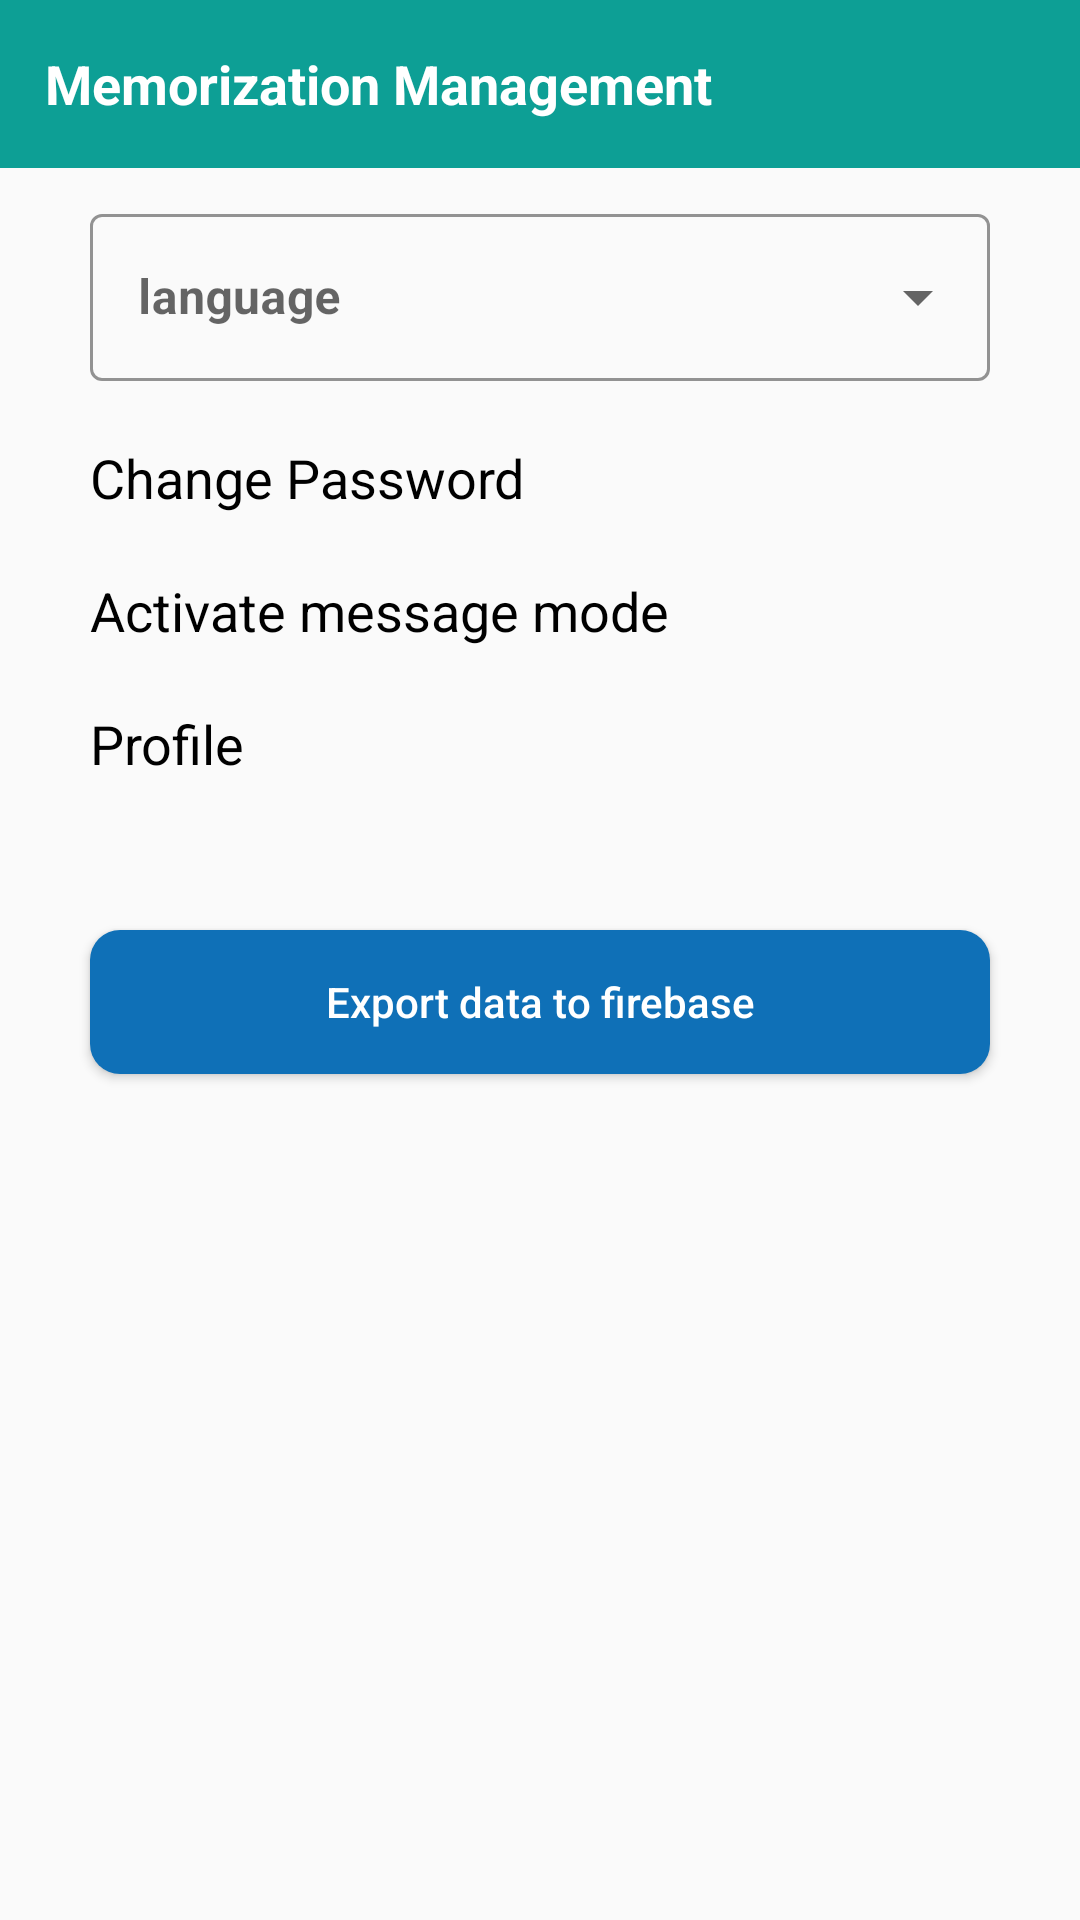

This screen was rendered from an Android layout file. Write that file and the resources it references.
<!-- AndroidManifest.xml: application theme AppTheme -->
<!-- res/layout/activity_setting.xml -->
<?xml version="1.0" encoding="utf-8"?>
<LinearLayout xmlns:android="http://schemas.android.com/apk/res/android"
    xmlns:app="http://schemas.android.com/apk/res-auto"
    xmlns:tools="http://schemas.android.com/tools"
    android:layout_width="match_parent"
    android:layout_height="match_parent"
    android:orientation="vertical"
    android:theme="@style/MaterialTheme"
    tools:context=".controller.activities.SettingActivity">

    <include layout="@layout/content_app_bar_back" />

    <com.google.android.material.textfield.TextInputLayout
        android:id="@+id/setting_tv_language"
        style="@style/Widget.MaterialComponents.TextInputLayout.OutlinedBox.ExposedDropdownMenu"
        android:layout_width="match_parent"
        android:layout_height="wrap_content"
        android:layout_marginHorizontal="30dp"
        android:layout_marginTop="10dp"
        android:hint="@string/language"
        app:boxStrokeColor="@color/colorBlack"
        app:hintAnimationEnabled="true"
        app:hintEnabled="true"
        app:hintTextColor="@color/colorBlack">

        <AutoCompleteTextView
            android:id="@+id/setting_et_language"
            android:layout_width="match_parent"
            android:layout_height="match_parent"
            android:clickable="true"
            android:focusable="false"
            android:inputType="textAutoComplete"
            android:longClickable="false"
            android:textAlignment="textStart"
            android:textColor="@color/colorBlack"
            android:textStyle="bold"
            tools:ignore="KeyboardInaccessibleWidget,LabelFor,RtlSymmetry" />

    </com.google.android.material.textfield.TextInputLayout>

    <TextView
        android:id="@+id/setting_tv_changePassword"
        android:layout_width="match_parent"
        android:layout_height="wrap_content"
        android:layout_marginHorizontal="30dp"
        android:layout_marginTop="20dp"
        android:drawableEnd="@drawable/ic_arrow_right"
        android:drawablePadding="30dp"
        android:gravity="start"
        android:marqueeRepeatLimit="marquee_forever"
        android:text="@string/changePassword"
        android:textColor="@color/colorBlack"
        android:textSize="18sp"
        app:drawableTint="@color/colorBlack" />

    <TextView
        android:id="@+id/setting_tv_message"
        android:layout_width="match_parent"
        android:layout_height="wrap_content"
        android:layout_marginHorizontal="30dp"
        android:layout_marginTop="20dp"
        android:drawableEnd="@drawable/ic_arrow_right"
        android:drawablePadding="30dp"
        android:gravity="start"
        android:marqueeRepeatLimit="marquee_forever"
        android:text="@string/message_mode"
        android:textColor="@color/colorBlack"
        android:textSize="18sp"
        app:drawableTint="@color/colorBlack" />

    <TextView
        android:id="@+id/setting_tv_profile"
        android:layout_width="match_parent"
        android:layout_height="wrap_content"
        android:layout_marginHorizontal="30dp"
        android:layout_marginTop="20dp"
        android:drawableEnd="@drawable/ic_arrow_right"
        android:drawablePadding="30dp"
        android:gravity="start"
        android:marqueeRepeatLimit="marquee_forever"
        android:text="@string/profile"
        android:textColor="@color/colorBlack"
        android:textSize="18sp"
        app:drawableTint="@color/colorBlack" />

    <Button
        android:id="@+id/setting_btn_firebase"
        android:layout_width="match_parent"
        android:layout_height="wrap_content"
        android:layout_marginHorizontal="30dp"
        android:layout_marginTop="50dp"
        android:background="@drawable/shape_blue"
        android:foreground="?actionBarItemBackground"
        android:text="@string/firebase"
        android:textAllCaps="false"
        android:textColor="@color/colorWhite"
        tools:ignore="UnusedAttribute" />

</LinearLayout>
<!-- res/layout/content_app_bar_back.xml (included above) -->
<?xml version="1.0" encoding="utf-8"?>
<LinearLayout xmlns:android="http://schemas.android.com/apk/res/android"
    xmlns:app="http://schemas.android.com/apk/res-auto"
    xmlns:tools="http://schemas.android.com/tools"
    android:layout_width="match_parent"
    android:layout_height="wrap_content"
    android:orientation="vertical">

    <com.google.android.material.appbar.AppBarLayout
        android:layout_width="match_parent"
        android:layout_height="?attr/actionBarSize"
        android:fitsSystemWindows="true">

        <RelativeLayout
            android:layout_width="match_parent"
            android:layout_height="match_parent">

            <androidx.appcompat.widget.Toolbar
                android:id="@+id/toolbar"
                android:layout_width="match_parent"
                android:layout_height="wrap_content"
                android:layout_centerInParent="true"
                android:background="@color/colorGreen"
                app:title=" "
                app:titleTextColor="@android:color/white" />

            <TextView
                android:id="@+id/tv_tool"
                android:layout_width="match_parent"
                android:layout_height="match_parent"
                android:layout_alignParentEnd="true"
                android:layout_centerVertical="true"
                android:layout_marginHorizontal="5dp"
                android:layout_toEndOf="@+id/img_back_tool"
                android:ellipsize="marquee"
                android:gravity="start|center_vertical"
                android:marqueeRepeatLimit="marquee_forever"
                android:scrollHorizontally="true"
                android:singleLine="true"
                android:textColor="@color/colorWhite"
                android:textSize="18sp"
                android:textStyle="bold"
                tools:text="@string/app_name" />

            <ImageView
                android:id="@+id/img_back_tool"
                android:layout_width="wrap_content"
                android:layout_height="match_parent"
                android:layout_alignParentStart="true"
                android:layout_centerVertical="true"
                android:layout_marginVertical="5dp"
                android:layout_marginStart="10dp"
                android:src="@drawable/ic_arrow_back_2"
                tools:ignore="ContentDescription" />

        </RelativeLayout>

    </com.google.android.material.appbar.AppBarLayout>

</LinearLayout>
<!-- resources referenced by this layout -->
<resources>
  <color name="colorBlack">#000</color>
  <color name="colorGreen">#0d9f95</color>
  <color name="colorWhite">#FFFFFF</color>
  <!-- drawable shape_blue (drawable) -->
  <?xml version="1.0" encoding="utf-8"?>
  <shape xmlns:android="http://schemas.android.com/apk/res/android">
  
      <corners android:radius="10dp" />
      <solid android:color="@color/colorBlue" />
  
  </shape>
  <string name="app_name">Memorization Management</string>
  <string name="changePassword">Change Password</string>
  <string name="firebase">Export data to firebase</string>
  <string name="language">language</string>
  <string name="message_mode">Activate message mode</string>
  <string name="profile">Profile</string>
  <style name="MaterialTheme" parent="Theme.MaterialComponents.Light.NoActionBar">
          <item name="colorPrimary">@color/colorPrimary</item>
          <item name="colorPrimaryDark">@color/colorPrimaryDark</item>
          <item name="colorAccent">@color/colorAccent</item>
          <item name="android:forceDarkAllowed" tools:targetApi="q">false</item>
  
          <item name="android:screenOrientation">portrait</item>
      </style>
  <style name="AppTheme" parent="Theme.AppCompat.Light.NoActionBar">
          
          <item name="colorPrimary">@color/colorPrimary</item>
          <item name="colorPrimaryDark">@color/colorPrimaryDark</item>
          <item name="colorAccent">@color/colorAccent</item>
          <item name="android:forceDarkAllowed" tools:targetApi="q">false</item>
  
          <item name="android:screenOrientation">portrait</item>
  
      </style>
  <color name="colorBlue">#0f70b7</color>
  <color name="colorPrimary">#4f4e4f</color>
  <color name="colorPrimaryDark">#000000</color>
  <color name="colorAccent">#0d9f95</color>
</resources>
